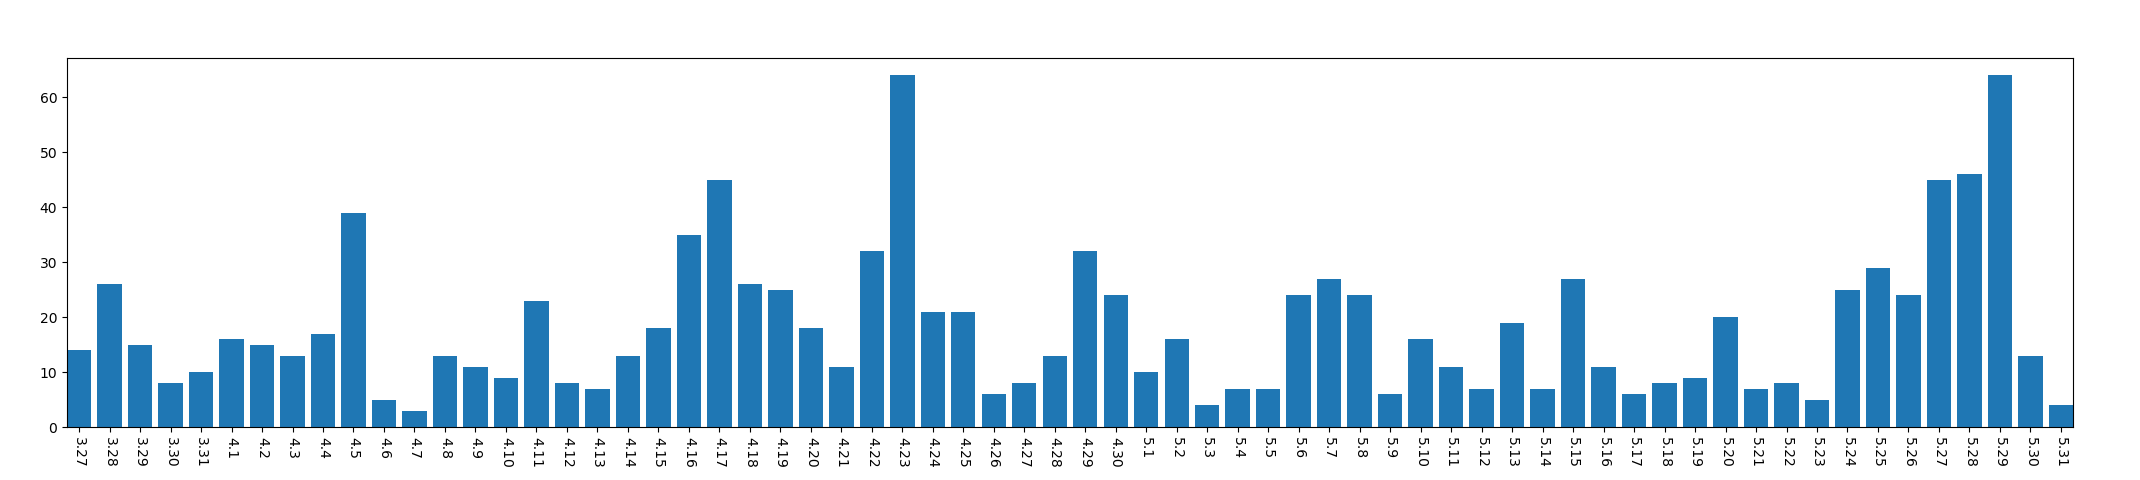

The file beside this chart, header and first rows:
, year, mon, day, mac_address_num
0, 2013, 3, 27, 14
1, 2013, 3, 28, 26
2, 2013, 3, 29, 15
3, 2013, 3, 30, 8
4, 2013, 3, 31, 10
5, 2013, 4, 1, 16
6, 2013, 4, 2, 15
7, 2013, 4, 3, 13
8, 2013, 4, 4, 17
9, 2013, 4, 5, 39
10, 2013, 4, 6, 5
11, 2013, 4, 7, 3
12, 2013, 4, 8, 13
13, 2013, 4, 9, 11
14, 2013, 4, 10, 9
15, 2013, 4, 11, 23
16, 2013, 4, 12, 8
17, 2013, 4, 13, 7
18, 2013, 4, 14, 13
19, 2013, 4, 15, 18
20, 2013, 4, 16, 35
21, 2013, 4, 17, 45
22, 2013, 4, 18, 26
23, 2013, 4, 19, 25
24, 2013, 4, 20, 18
25, 2013, 4, 21, 11
26, 2013, 4, 22, 32
27, 2013, 4, 23, 64
28, 2013, 4, 24, 21
29, 2013, 4, 25, 21
30, 2013, 4, 26, 6
31, 2013, 4, 27, 8
32, 2013, 4, 28, 13
33, 2013, 4, 29, 32
34, 2013, 4, 30, 24
35, 2013, 5, 1, 10
36, 2013, 5, 2, 16
37, 2013, 5, 3, 4
38, 2013, 5, 4, 7
39, 2013, 5, 5, 7
40, 2013, 5, 6, 24
41, 2013, 5, 7, 27
42, 2013, 5, 8, 24
43, 2013, 5, 9, 6
44, 2013, 5, 10, 16
45, 2013, 5, 11, 11
46, 2013, 5, 12, 7
47, 2013, 5, 13, 19
48, 2013, 5, 14, 7
49, 2013, 5, 15, 27
50, 2013, 5, 16, 11
51, 2013, 5, 17, 6
52, 2013, 5, 18, 8
53, 2013, 5, 19, 9
54, 2013, 5, 20, 20
55, 2013, 5, 21, 7
56, 2013, 5, 22, 8
57, 2013, 5, 23, 5
58, 2013, 5, 24, 25
59, 2013, 5, 25, 29
... 6 more rows
